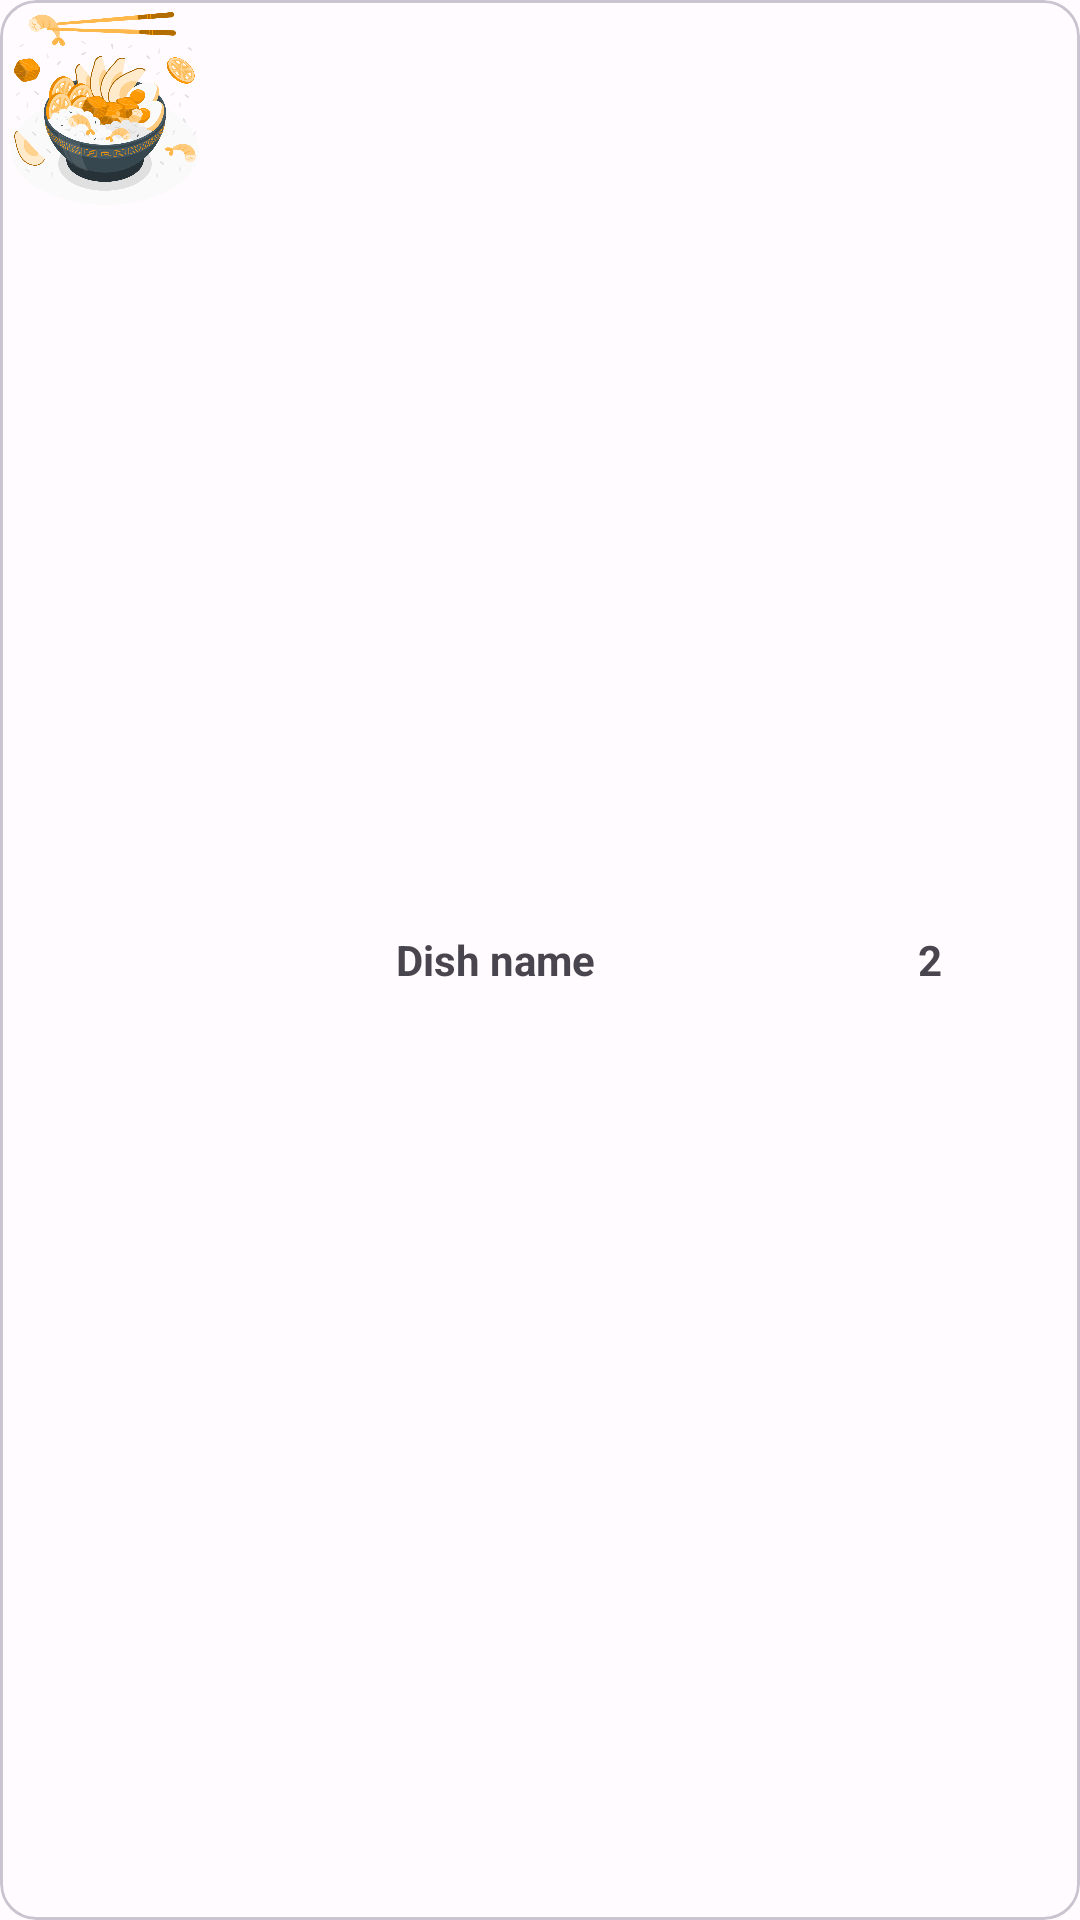

This screen was rendered from an Android layout file. Write that file and the resources it references.
<!-- AndroidManifest.xml: application theme Theme.FreshFoodApp -->
<!-- res/layout/dish_item_card.xml -->
<?xml version="1.0" encoding="utf-8"?>
<com.google.android.material.card.MaterialCardView xmlns:android="http://schemas.android.com/apk/res/android"
    xmlns:app="http://schemas.android.com/apk/res-auto"
    android:id="@+id/card"
    android:layout_width="match_parent"
    android:layout_height="wrap_content"
    android:layout_marginStart="4dp"
    android:layout_marginEnd="4dp"
    android:foreground="?attr/selectableItemBackground"
    android:paddingLeft="8dp"
    android:paddingTop="6dp"
    android:paddingRight="8dp"
    android:paddingBottom="6dp"
    app:shapeAppearance="?attr/shapeAppearanceCornerMedium">

    <LinearLayout
        android:layout_width="match_parent"
        android:layout_height="match_parent">

        <ImageView
            android:id="@+id/dishImageView"
            android:layout_width="70dp"
            android:layout_height="70dp"
            android:contentDescription="@string/content_description"
            android:scaleType="centerCrop"
            app:shapeAppearance="?attr/shapeAppearanceMediumComponent"
            app:shapeAppearanceOverlay="@style/ShapeAppearanceOverlay.App.Card.Media"
            app:srcCompat="@drawable/food_bowl"
            app:strokeWidth="2dp" />

        <TextView
            android:id="@+id/dishNameTextView2"
            android:layout_width="180dp"
            android:layout_height="match_parent"
            android:layout_marginLeft="5dp"
            android:layout_marginRight="5dp"
            android:gravity="center"
            android:text="Dish name"
            android:textSize="14sp"
            android:textStyle="bold" />

        <Button
            android:id="@+id/deleteProductBtn2"
            style="?attr/materialIconButtonStyle"
            android:layout_width="wrap_content"
            android:layout_height="match_parent"
            android:layout_alignParentEnd="true"
            android:contentDescription="@string/delete_button_string"
            app:icon="@drawable/ic_delete" />

        <TextView
            android:id="@+id/numOfServings"
            android:layout_width="20dp"
            android:layout_height="match_parent"
            android:layout_marginLeft="20dp"
            android:layout_marginRight="20dp"
            android:gravity="center"
            android:text="2"
            android:textSize="14sp"
            android:textStyle="bold" />

    </LinearLayout>
</com.google.android.material.card.MaterialCardView>
<!-- resources referenced by this layout -->
<resources>
  <string name="content_description">Product\'s image</string>
  <string name="delete_button_string">Delete product button</string>
  <style name="ShapeAppearanceOverlay.App.Card.Media" parent="">
          <item name="cornerSizeBottomLeft">12dp</item>
          <item name="cornerSizeBottomRight">12dp</item>
      </style>
  <style name="Theme.FreshFoodApp" parent="Base.Theme.FreshFoodApp" />
  <color name="md_theme_light_primary">#6750A4</color>
  <color name="md_theme_light_onPrimary">#FFFFFF</color>
  <color name="md_theme_light_primaryContainer">#EADDFF</color>
  <color name="md_theme_light_onPrimaryContainer">#21005D</color>
  <color name="md_theme_light_secondary">#625B71</color>
  <color name="md_theme_light_onSecondary">#FFFFFF</color>
  <color name="md_theme_light_secondaryContainer">#E8DEF8</color>
  <color name="md_theme_light_onSecondaryContainer">#1D192B</color>
  <color name="md_theme_light_tertiary">#7D5260</color>
  <color name="md_theme_light_onTertiary">#FFFFFF</color>
  <color name="md_theme_light_tertiaryContainer">#FFD8E4</color>
  <color name="md_theme_light_onTertiaryContainer">#31111D</color>
  <color name="md_theme_light_error">#B3261E</color>
  <color name="md_theme_light_onError">#FFFFFF</color>
  <color name="md_theme_light_errorContainer">#F9DEDC</color>
  <color name="md_theme_light_onErrorContainer">#410E0B</color>
  <color name="md_theme_light_outline">#79747E</color>
  <color name="md_theme_light_background">#FFFBFE</color>
  <color name="md_theme_light_onBackground">#1C1B1F</color>
  <color name="md_theme_light_surface">#FFFBFE</color>
  <color name="md_theme_light_onSurface">#1C1B1F</color>
  <color name="md_theme_light_surfaceVariant">#E7E0EC</color>
  <color name="md_theme_light_onSurfaceVariant">#49454F</color>
  <color name="md_theme_light_inverseSurface">#313033</color>
  <color name="md_theme_light_inverseOnSurface">#F4EFF4</color>
  <color name="md_theme_light_inversePrimary">#D0BCFF</color>
</resources>
